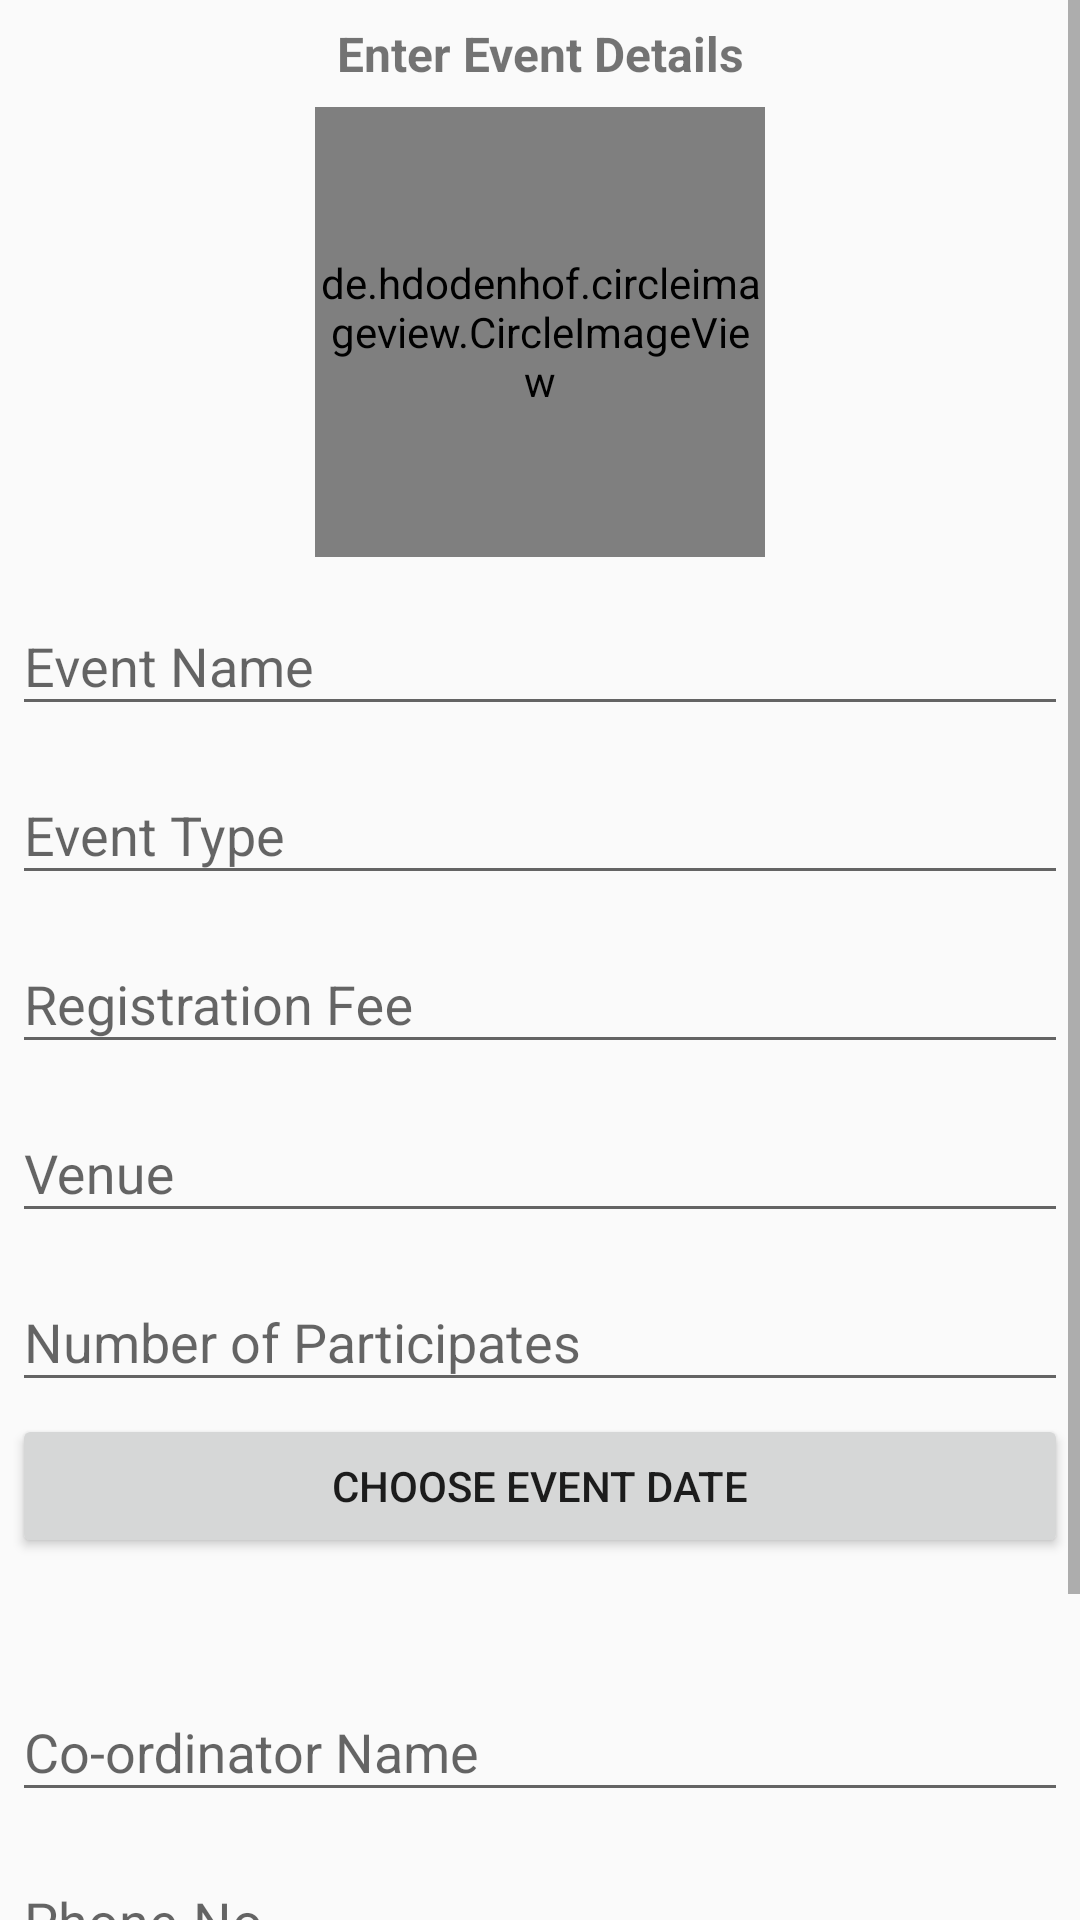

Reconstruct the res/layout file that produces this screen, plus the resources it refers to.
<!-- AndroidManifest.xml: application theme AppTheme -->
<!-- res/layout/activity_admin_event_update.xml -->
<?xml version="1.0" encoding="utf-8"?>
<ScrollView xmlns:android="http://schemas.android.com/apk/res/android"
    xmlns:app="http://schemas.android.com/apk/res-auto"
    xmlns:tools="http://schemas.android.com/tools"
    android:layout_width="match_parent"
    android:layout_height="match_parent"
    tools:context=".Admin.AdminEventUpdate">

    <LinearLayout
        android:layout_width="match_parent"
        android:layout_height="wrap_content"
        android:layout_margin="2dp"
        android:orientation="vertical">

        <TextView
            android:layout_width="match_parent"
            android:layout_height="wrap_content"
            android:gravity="center"
            android:layout_margin="5dp"
            android:text="Enter Event Details"
            android:textSize="16sp"
            android:textStyle="bold"/>

        <de.hdodenhof.circleimageview.CircleImageView
            android:layout_width="150dp"
            android:layout_margin="2dp"
            android:layout_gravity="center"
            android:src="@drawable/common_google_signin_btn_icon_disabled"
            android:layout_height="150dp"
            android:id="@+id/poster"
            app:civ_border_width="1dp"
            app:civ_border_color="@color/colorPrimary" />


        <com.google.android.material.textfield.TextInputLayout
            android:layout_width="match_parent"
            android:layout_height="match_parent"
            android:hint="Event Name"
            android:layout_margin="2dp">

            <com.google.android.material.textfield.TextInputEditText
                android:layout_width="match_parent"
                android:layout_height="wrap_content"
                android:inputType="text"
                android:id="@+id/event_name"/>
        </com.google.android.material.textfield.TextInputLayout>

        <com.google.android.material.textfield.TextInputLayout
            android:layout_width="match_parent"
            android:layout_height="match_parent"
            android:hint="Event Type"
            android:layout_margin="2dp">

            <com.google.android.material.textfield.TextInputEditText
                android:layout_width="match_parent"
                android:layout_height="wrap_content"
                android:inputType="text"
                android:id="@+id/event_type"/>
        </com.google.android.material.textfield.TextInputLayout>

        <com.google.android.material.textfield.TextInputLayout
            android:layout_width="match_parent"
            android:layout_height="match_parent"
            android:layout_margin="2dp">

            <com.google.android.material.textfield.TextInputEditText
                android:layout_width="match_parent"
                android:layout_height="wrap_content"
                android:inputType="number"
                android:hint="Registration Fee"
                android:id="@+id/event_reg_fee"/>
        </com.google.android.material.textfield.TextInputLayout>

        <com.google.android.material.textfield.TextInputLayout
            android:layout_width="match_parent"
            android:layout_height="match_parent"
            android:layout_margin="2dp">

            <com.google.android.material.textfield.TextInputEditText
                android:layout_width="match_parent"
                android:layout_height="wrap_content"
                android:inputType="text"
                android:id="@+id/event_venue"
                android:hint="Venue" />
        </com.google.android.material.textfield.TextInputLayout>

        <com.google.android.material.textfield.TextInputLayout
            android:layout_width="match_parent"
            android:layout_height="match_parent"
            android:layout_margin="2dp">

            <com.google.android.material.textfield.TextInputEditText
                android:layout_width="match_parent"
                android:layout_height="wrap_content"
                android:inputType="number"
                android:hint="Number of Participates"
                android:id="@+id/event_no_participate"/>
        </com.google.android.material.textfield.TextInputLayout>

        <Button
            android:layout_width="match_parent"
            android:layout_height="wrap_content"
            android:id="@+id/date_pick_button"
            android:layout_margin="2dp"
            android:text="Choose Event Date"/>

        <TextView
            android:layout_width="match_parent"
            android:layout_height="wrap_content"
            android:text=""
            android:textSize="18sp"
            android:layout_margin="2dp"
            android:gravity="center"
            android:textStyle="bold"
            android:id="@+id/event_date_Text"/>

        <com.google.android.material.textfield.TextInputLayout
            android:layout_width="match_parent"
            android:layout_height="match_parent"
            android:layout_margin="2dp">

            <com.google.android.material.textfield.TextInputEditText
                android:layout_width="match_parent"
                android:layout_height="wrap_content"
                android:inputType="text"
                android:id="@+id/event_co_ord_name"
                android:hint="Co-ordinator Name" />
        </com.google.android.material.textfield.TextInputLayout>

        <com.google.android.material.textfield.TextInputLayout
            android:layout_width="match_parent"
            android:layout_height="match_parent"
            android:layout_margin="2dp">

            <com.google.android.material.textfield.TextInputEditText
                android:layout_width="match_parent"
                android:layout_height="wrap_content"
                android:inputType="phone"
                android:id="@+id/event_co_ord_number"
                android:hint="Phone-No" />
        </com.google.android.material.textfield.TextInputLayout>

        <com.google.android.material.textfield.TextInputLayout
            android:layout_width="match_parent"
            android:layout_height="match_parent"
            android:layout_margin="2dp">

            <com.google.android.material.textfield.TextInputEditText
                android:layout_width="match_parent"
                android:layout_height="wrap_content"
                android:inputType="textMultiLine"
                android:hint="Event description"
                android:id="@+id/event_description"/>
        </com.google.android.material.textfield.TextInputLayout>

        <Button
            android:layout_width="match_parent"
            android:layout_height="wrap_content"
            android:text="Post"
            android:id="@+id/event_post"
            android:layout_margin="2dp"/>

    </LinearLayout>
</ScrollView>
<!-- resources referenced by this layout -->
<resources>
  <color name="colorPrimary">#FF5722</color>
  <style name="AppTheme" parent="Theme.AppCompat.Light.DarkActionBar">
  
          <item name="colorPrimary">@color/colorPrimary</item>
          <item name="colorPrimaryDark">@color/colorPrimaryDark</item>
          <item name="colorAccent">@color/colorAccent</item>
  
          <item name="android:windowActivityTransitions">true</item>
          <item name="android:windowAnimationStyle">@style/animation</item>
  
      </style>
  <color name="colorPrimaryDark">#FF5722</color>
  <color name="colorAccent">#555555</color>
  <style name="animation" parent="@style/Animation.AppCompat.Dialog">
          <item name="android:windowEnterAnimation">@anim/fade_in</item>
          <item name="android:windowExitAnimation">@anim/fade_out</item>
      </style>
</resources>
